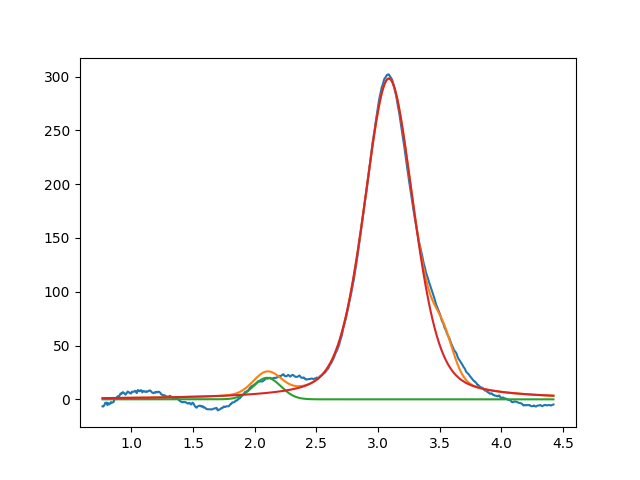

Data behind this chart, as committed beside it:
2.099999999999999645e+00, 2.000000000000000355e+01, 2.637958449066682420e-01, 9.999999999999998890e-01
3.087345020060124678e+00, 2.982266369715588326e+02, 4.746143661148825021e-01, 6.330507107044093251e-01
3.527915675504261994e+00, 2.999999999999999645e+01, 1.999999999999999833e-01, 9.999999999999998890e-01
